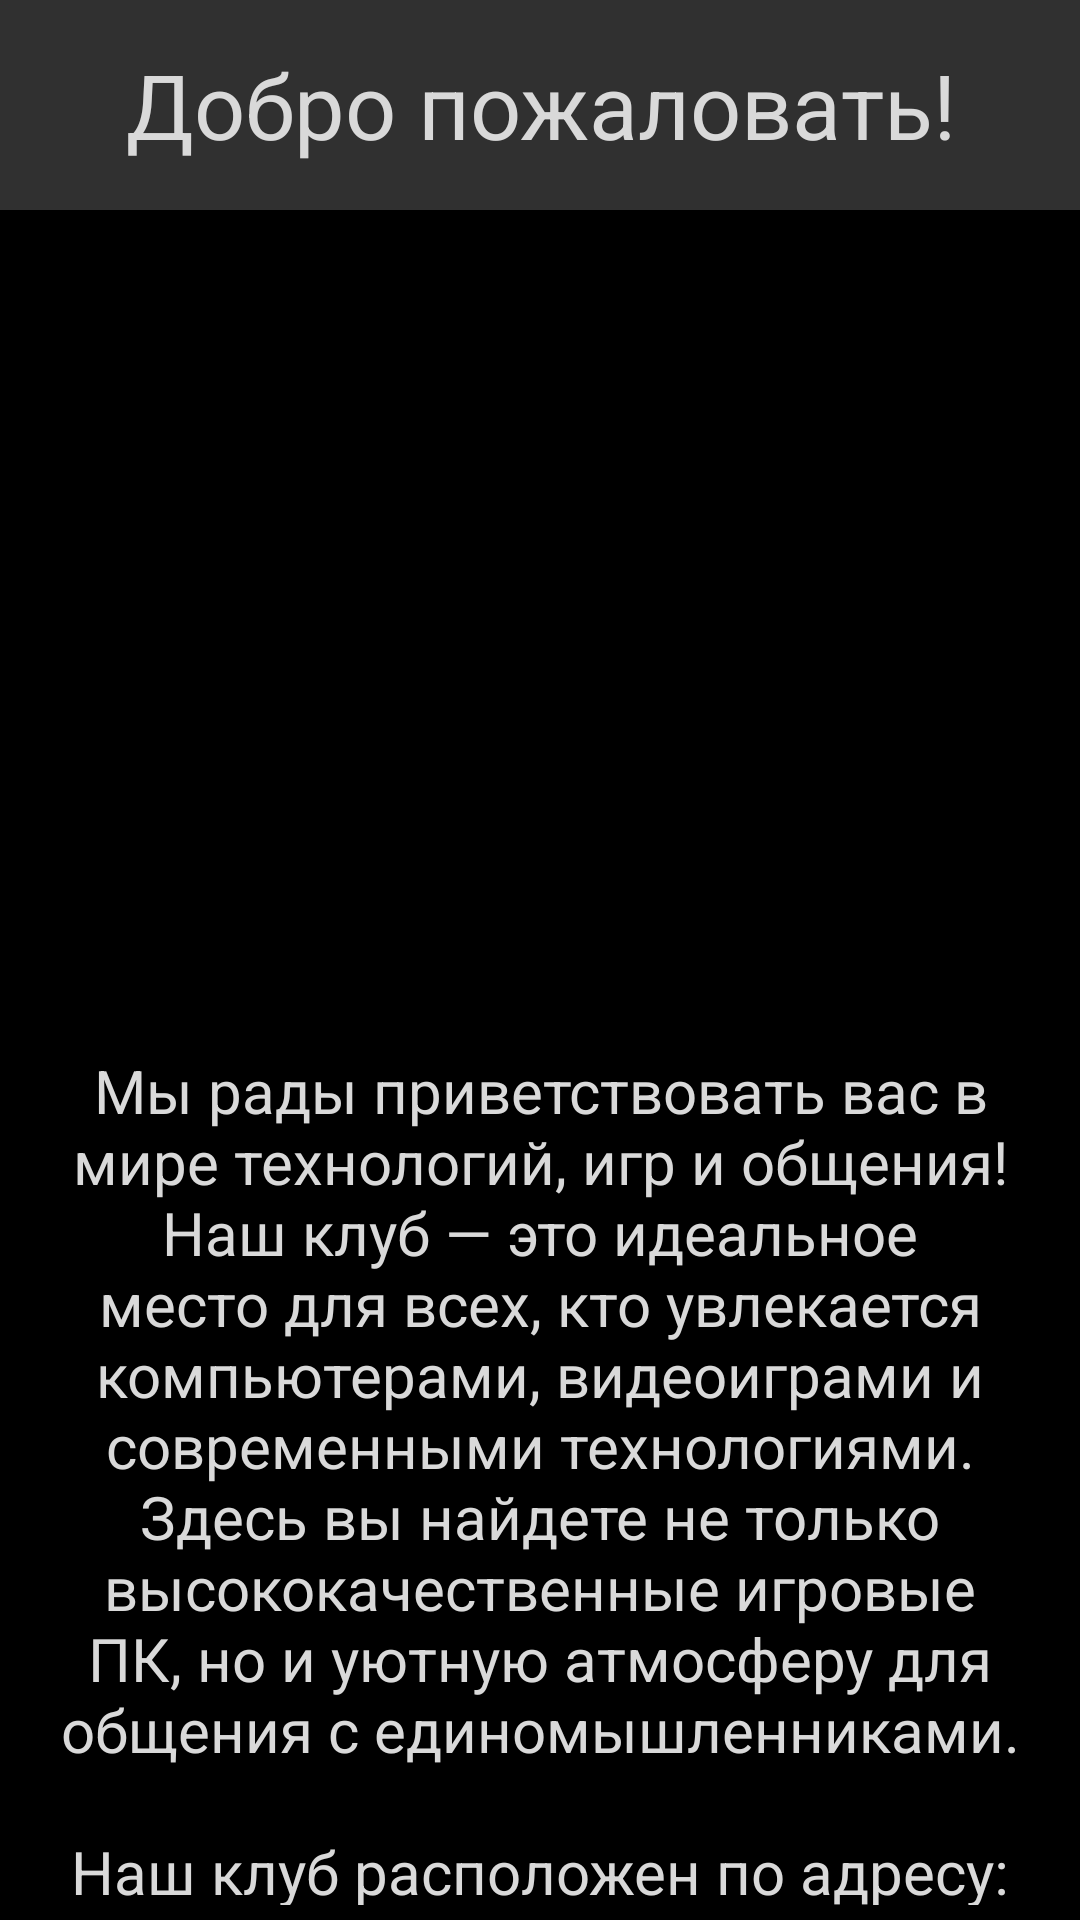

Produce the Android XML layout that renders to this screen, including the resource entries it uses.
<!-- AndroidManifest.xml: application theme Theme.VKR_RzaevaAB -->
<!-- res/layout/fragment_home.xml -->
<?xml version="1.0" encoding="utf-8"?>
<RelativeLayout xmlns:android="http://schemas.android.com/apk/res/android"
    xmlns:tools="http://schemas.android.com/tools"
    android:layout_width="match_parent"
    android:layout_height="match_parent"
    android:id="@+id/homeFragment"
    android:background="@color/black"
    tools:context=".HomeFragment">

    <TextView
        android:id="@+id/homeTitle"
        android:layout_width="match_parent"
        android:layout_height="70dp"
        android:text="@string/home_label"
        android:gravity="center"
        android:textSize="30dp"
        android:textColor="@color/lightGrey"
        android:layout_alignParentTop="true"
        android:background="@color/darkGrey"/>


    <ImageView
        android:id="@+id/homeImage"
        android:layout_width="match_parent"
        android:layout_marginTop="10dp"
        android:layout_marginStart="5dp"
        android:layout_marginEnd="5dp"
        android:layout_marginBottom="20dp"
        android:layout_height="250dp"
        android:src="@drawable/comp_club"
        android:layout_below="@+id/homeTitle"/>



    <TextView
        android:layout_width="match_parent"
        android:layout_height="wrap_content"
        android:layout_marginStart="10dp"
        android:layout_marginEnd="10dp"
        android:text="@string/comp_club_info"
        android:textSize="20dp"
        android:textColor="@color/lightGrey"
        android:textAlignment="center"
        android:layout_below="@+id/homeImage"
        android:layout_marginBottom="5dp" />

</RelativeLayout>
<!-- resources referenced by this layout -->
<resources>
  <color name="black">#FF000000</color>
  <color name="darkGrey">#303030</color>
  <color name="lightGrey">#D9D9D9</color>
  <string name="comp_club_info">Мы рады приветствовать вас в мире технологий, игр и общения! Наш клуб — это идеальное место для всех, кто увлекается компьютерами, видеоиграми и современными технологиями. Здесь вы найдете не только высококачественные игровые ПК, но и уютную атмосферу для общения с единомышленниками.\n\nНаш клуб расположен по адресу:\n г.Москва ул.Ленина д.1 \n\nМы открыты каждый день\n с 10:00 до 22:00.</string>
  <string name="home_label">Добро пожаловать!</string>
  <style name="Theme.VKR_RzaevaAB" parent="Base.Theme.VKR_RzaevaAB" />
  <style name="Base.Theme.VKR_RzaevaAB" parent="Theme.Material3.DayNight.NoActionBar">
          
          
      </style>
</resources>
